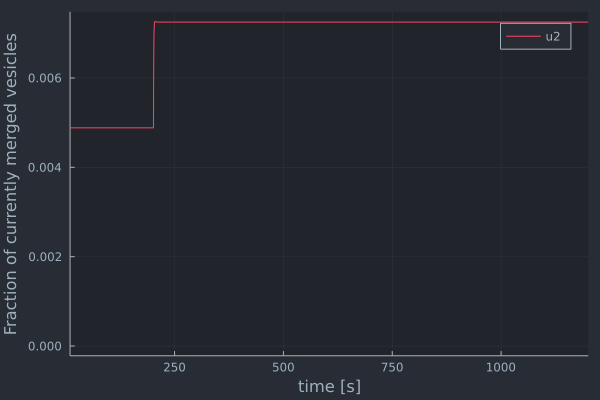

The data file committed next to this chart (first rows):
timestamp	u1	u2	u3
0.0	1.0	0.0	0.0
0.01544	0.9999	0.000127	1.640637415739263e-6
0.0448	0.9996	0.0003597	1.3522084357456325e-5
0.0805	0.9993	0.0006274	4.254315892939254e-5
0.1245	0.999	0.0009361	9.859609621585478e-5
0.1753	0.9985	0.001266	0.0001887
0.2334	0.9981	0.001609	0.0003209
0.2977	0.9975	0.001952	0.0004995
0.3682	0.997	0.002288	0.0007278
0.4442	0.9964	0.002608	0.001006
0.5254	0.9958	0.002908	0.001333
0.6116	0.9951	0.003184	0.001707
0.7024	0.9944	0.003434	0.002122
0.7977	0.9938	0.003659	0.002575
0.8975	0.9931	0.003858	0.003062
1.002	0.9924	0.004033	0.003576
1.11	0.9917	0.004185	0.004113
1.223	0.991	0.004316	0.004668
1.341	0.9903	0.004428	0.005237
1.464	0.9897	0.004523	0.005815
1.592	0.989	0.004603	0.006398
1.725	0.9883	0.004669	0.006984
1.864	0.9877	0.004723	0.007568
2.009	0.9871	0.004767	0.008148
2.161	0.9865	0.004802	0.008721
2.32	0.9859	0.00483	0.009284
2.487	0.9853	0.004851	0.009836
2.663	0.9848	0.004868	0.01037
2.848	0.9842	0.00488	0.0109
3.044	0.9837	0.004888	0.0114
3.253	0.9832	0.004894	0.01189
3.475	0.9827	0.004897	0.01236
3.714	0.9823	0.004899	0.01281
3.971	0.9819	0.0049	0.01324
4.249	0.9815	0.004899	0.01365
4.553	0.9811	0.004898	0.01403
4.881	0.9807	0.004897	0.01438
5.228	0.9804	0.004895	0.01469
5.589	0.9801	0.004893	0.01497
5.963	0.9799	0.004892	0.0152
6.351	0.9797	0.004891	0.0154
6.753	0.9795	0.004889	0.01557
7.17	0.9794	0.004888	0.01571
7.603	0.9793	0.004888	0.01583
8.052	0.9792	0.004887	0.01593
8.521	0.9791	0.004886	0.01601
9.009	0.979	0.004886	0.01608
9.518	0.979	0.004886	0.01613
10.05	0.9789	0.004885	0.01618
10.61	0.9789	0.004885	0.01621
11.2	0.9789	0.004885	0.01624
11.82	0.9789	0.004885	0.01626
12.47	0.9788	0.004885	0.01627
13.16	0.9788	0.004884	0.01629
13.89	0.9788	0.004884	0.01629
14.67	0.9788	0.004884	0.0163
15.51	0.9788	0.004884	0.0163
16.4	0.9788	0.004884	0.01631
17.36	0.9788	0.004884	0.01631
18.41	0.9788	0.004884	0.01631
... 596 more rows
